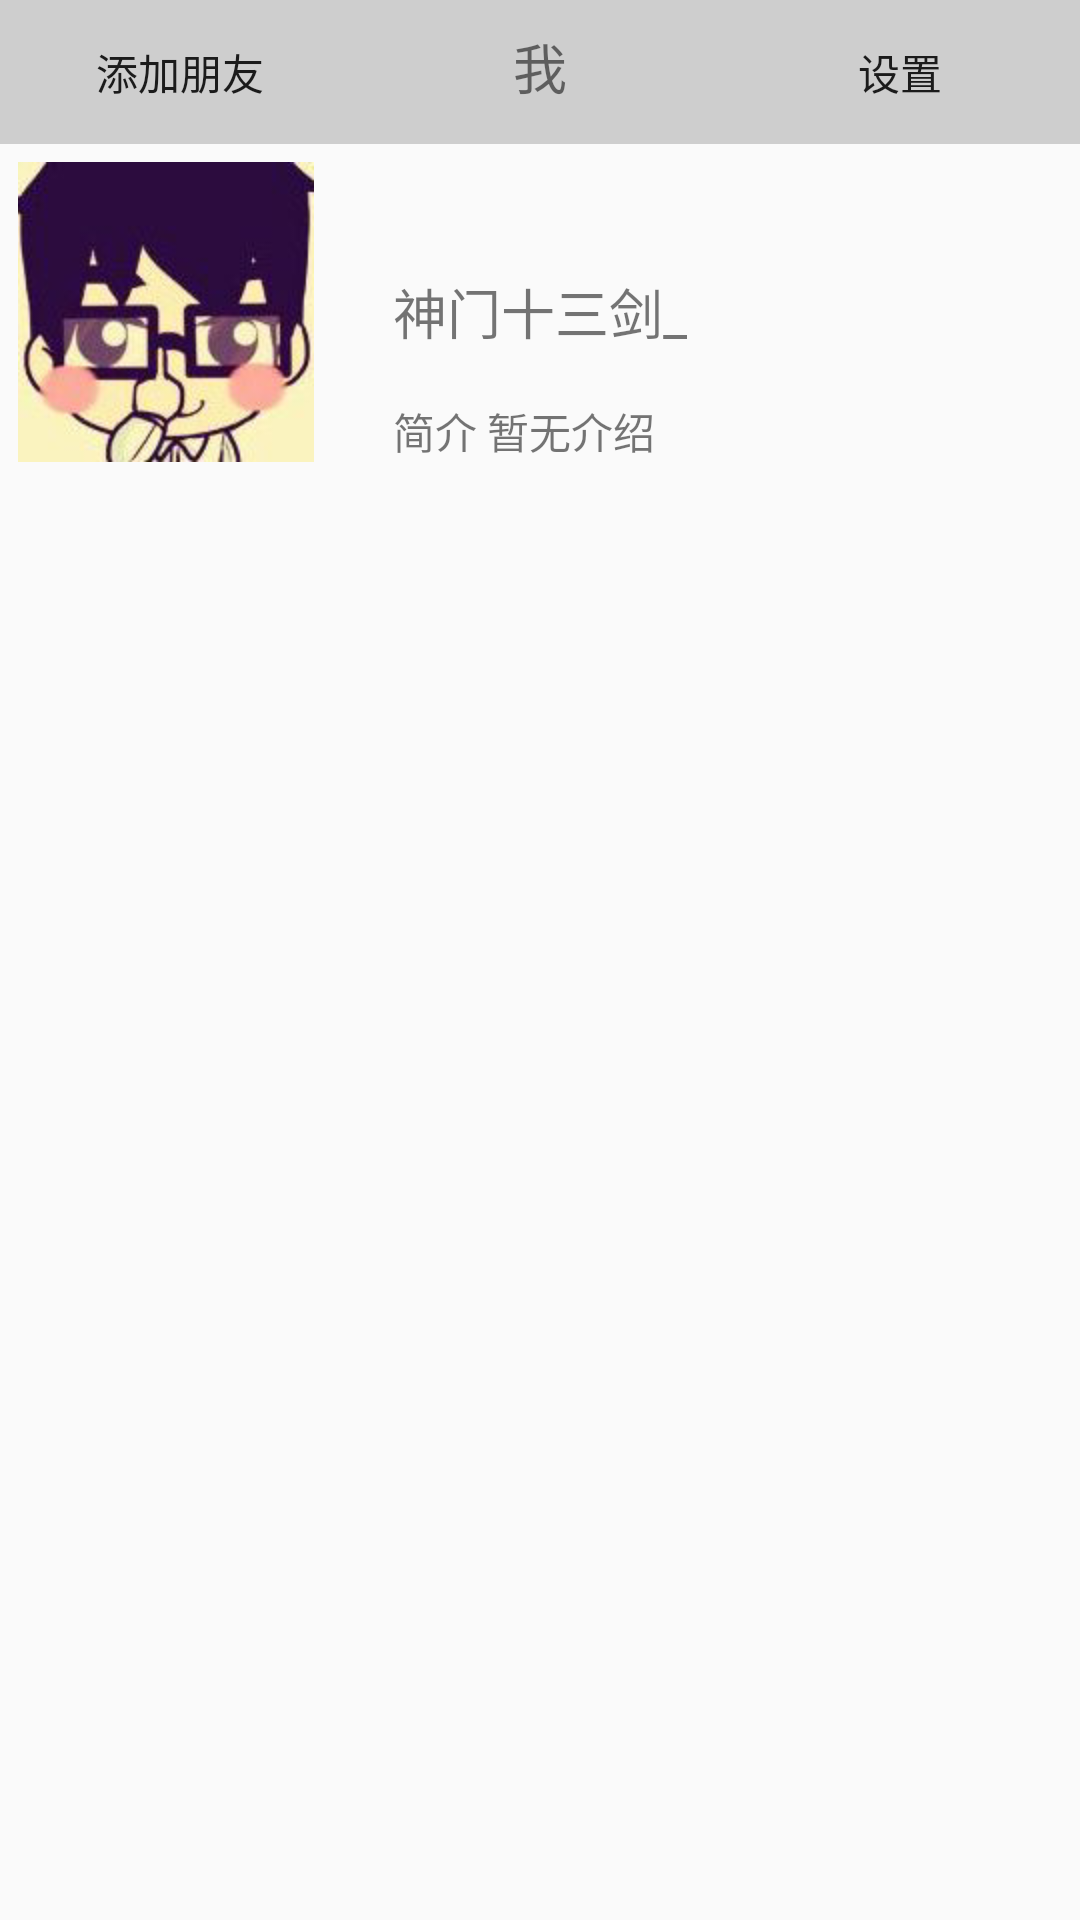

Write the Android layout XML for this screen, with the resource values it uses.
<!-- AndroidManifest.xml: application theme AppTheme -->
<!-- res/layout/mine.xml -->
<?xml version="1.0" encoding="utf-8"?>
<LinearLayout xmlns:android="http://schemas.android.com/apk/res/android"
    android:orientation="vertical" android:layout_width="match_parent"
    android:layout_height="match_parent">
<LinearLayout
    android:orientation="horizontal"
    android:background="#c0c0c0c0"
    android:layout_width="match_parent"
    android:layout_height="wrap_content">
    <Button
        android:id="@+id/bt_addfriend"
        android:text="添加朋友"
        android:background="#00000000"
        android:layout_width="0dp"
        android:layout_weight="1"
        android:layout_height="wrap_content" />
    <TextView
        android:text="我"
        android:gravity="center"
        android:textSize="18sp"
        android:layout_width="0dp"
        android:layout_weight="1"
        android:layout_height="wrap_content" />
    <Button
        android:id="@+id/bt_set"
        android:text="设置"
        android:background="#00000000"
        android:layout_width="0dp"
        android:layout_weight="1"
        android:layout_height="wrap_content" />
</LinearLayout>
    <RelativeLayout

        android:layout_width="match_parent"
        android:layout_height="wrap_content">
        <ImageView
            android:id="@+id/tx"
            android:layout_margin="6dp"
            android:src="@mipmap/touxiang"
            android:layout_width="wrap_content"
            android:layout_height="wrap_content" />
        <TextView
            android:text="神门十三剑_"
           android:textSize="18sp"
            android:id="@+id/id"
            android:layout_centerInParent="true"
            android:layout_width="wrap_content"
            android:layout_height="wrap_content" />
        <TextView
            android:text="简介 暂无介绍"
            android:layout_alignLeft="@+id/id"
            android:layout_alignBottom="@id/tx"
            android:layout_width="wrap_content"
            android:layout_height="wrap_content" />
        <ImageView
            android:src="@mipmap/vip"
           android:layout_centerVertical="true"
            android:layout_toRightOf="@+id/id"
            android:layout_marginLeft="26dp"
            android:layout_width="wrap_content"
            android:layout_height="wrap_content" />
    </RelativeLayout>
<ListView
    android:id="@+id/list_mine"
    android:layout_width="match_parent"
    android:layout_height="wrap_content">

</ListView>
</LinearLayout>
<!-- resources referenced by this layout -->
<resources>
  <!-- mipmap touxiang: png bitmap (mipmap-hdpi, 31523 bytes) -->
  <style name="AppTheme" parent="Theme.AppCompat.Light.DarkActionBar">
          
          <item name="colorPrimary">@color/colorPrimary</item>
          <item name="colorPrimaryDark">@color/colorPrimaryDark</item>
          <item name="colorAccent">@color/colorAccent</item>
      </style>
  <!-- not gathered from this repository: default colours our renderer supplied (Android Studio template values) -->
  <color name="colorPrimary">#FF6200EE</color>
  <color name="colorPrimaryDark">#FF3700B3</color>
  <color name="colorAccent">#FF03DAC5</color>
</resources>
